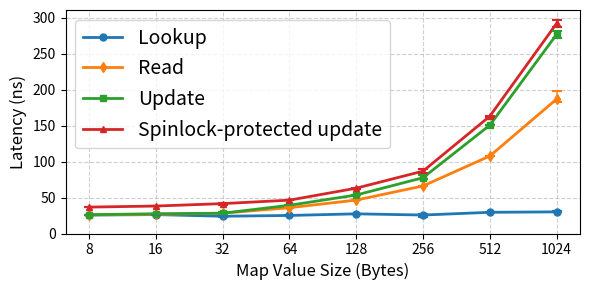

Generate this figure with matplotlib:

import os
import numpy as np
import matplotlib.pyplot as plt

# 1. 準備數據
payload = np.array([8, 16, 32, 64, 128, 256, 512, 1024])

# Lookup
lookup = np.array([
    25.673, 26.299, 24.025, 25.116,
    27.381, 25.701, 29.504, 30.121
])
lookup_q1 = np.array([
    25.560, 26.050, 22.658, 25.263,
    27.093, 23.254, 29.234, 29.901
])
lookup_q3 = np.array([
    25.994, 26.494, 25.532, 25.740,
    27.555, 27.060, 29.627, 31.141
])

# Read
read = np.array([
    25.964, 26.695, 28.231, 35.892,
    46.509, 66.200, 107.855, 187.066
])
read_q1 = np.array([
    25.887, 26.455, 27.295, 36.161,
    46.254, 65.599, 107.357, 182.480
])
read_q3 = np.array([
    26.235, 26.838, 28.690, 36.547,
    46.653, 66.328, 108.330, 198.335
])

# Update
update = np.array([
    26.120, 27.496, 28.239, 39.276,
    53.581, 77.648, 150.800, 277.096
])
update_q1 = np.array([
    25.937, 27.253, 27.182, 39.700,
    53.303, 75.848, 150.381, 272.653
])
update_q3 = np.array([
    26.325, 27.646, 29.309, 40.166,
    53.779, 81.267, 151.316, 281.239
])

# Spinlock-protected Update
spinlock_update = np.array([
    36.755, 38.218, 41.599, 46.433,
    63.077, 86.820, 163.246, 292.379
])
spinlock_q1 = np.array([
    36.817, 37.899, 40.155, 46.302,
    62.623, 84.694, 162.760, 287.334
])
spinlock_q3 = np.array([
    37.282, 38.398, 42.501, 46.855,
    63.384, 90.226, 163.772, 297.320
])

# 2. 建立圖表
fig, ax = plt.subplots(figsize=(6, 3))

# 3. 繪製平均值折線 + Q1/Q3 範圍
datasets = [
    ("Lookup", lookup, lookup_q1, lookup_q3, "o"),
    ("Read", read, read_q1, read_q3, "d"),
    ("Update", update, update_q1, update_q3, "s"),
    ("Spinlock-protected update",
     spinlock_update, spinlock_q1, spinlock_q3, "^")
]

for label, mean, q1, q3, marker in datasets:
    # 先畫平均值折線
    line, = ax.plot(
        payload,
        mean,
        marker=marker,
        linewidth=2,
        markersize=5,
        label=label
    )

    color = line.get_color()

    # # Q1 至 Q3 的半透明區域
    # ax.fill_between(
    #     payload,
    #     q1,
    #     q3,
    #     color=color,
    #     alpha=0.15
    # )

    # 顯示 Q1/Q3 上下界
    ax.vlines(
        payload,
        q1,
        q3,
        color=color,
        linewidth=1.2,
        alpha=0.8
    )

    ax.scatter(
        payload, q1,
        marker="_",
        color=color,
        s=50,
        zorder=3
    )

    ax.scatter(
        payload, q3,
        marker="_",
        color=color,
        s=50,
        zorder=3
    )

# 4. X 軸設定
ax.set_xscale("log", base=2)
ax.set_xticks(payload)
ax.set_xticklabels([str(p) for p in payload])

# 5. 標籤
ax.set_xlabel("Map Value Size (Bytes)", fontsize=12)
ax.set_ylabel("Latency (ns)", fontsize=12)

ax.set_ylim(bottom=0)

# 6. 圖例與網格
ax.legend(fontsize=14, loc="upper left")
ax.grid(True, which="both", linestyle="--", alpha=0.6)

# 7. 儲存與顯示
plt.tight_layout()

os.makedirs("result", exist_ok=True)
plt.savefig("result/map_q1_q3.png", dpi=300, bbox_inches="tight")

plt.show()
